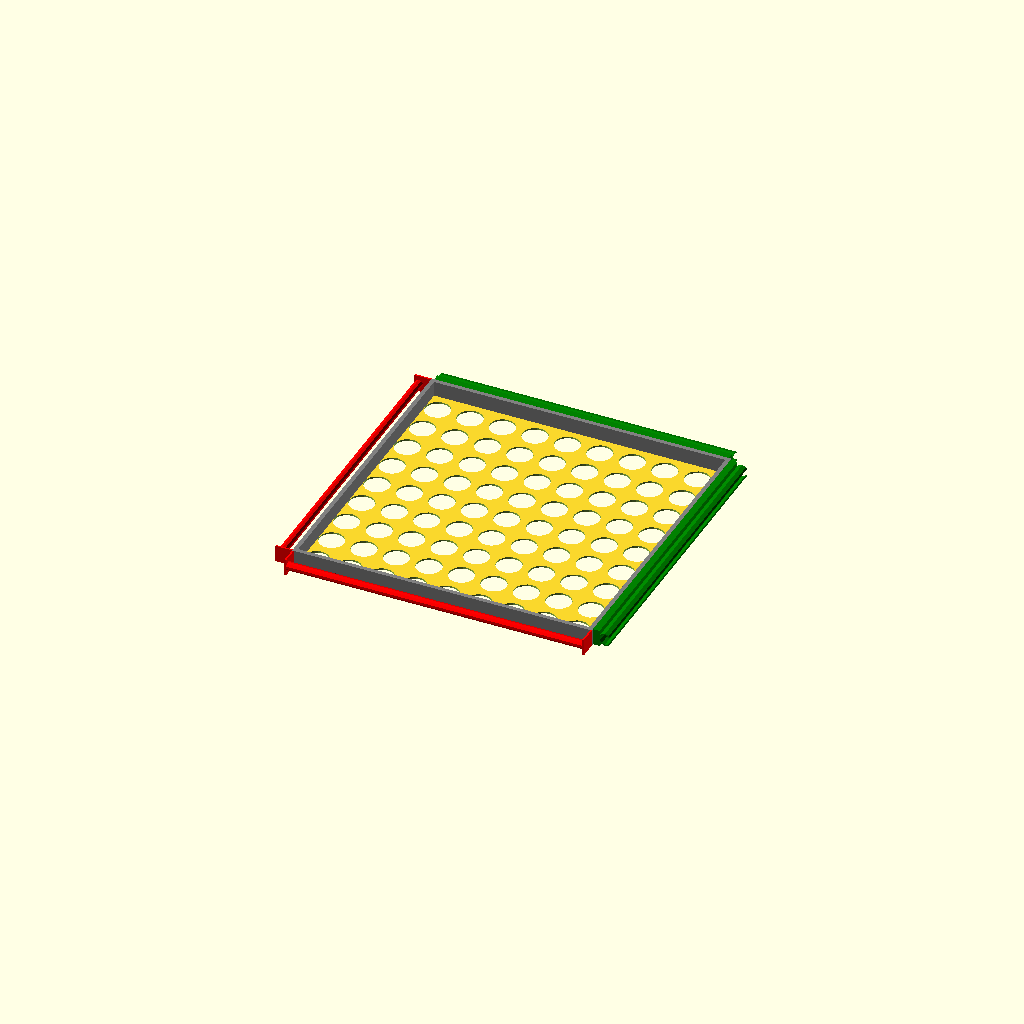
Cell 1: the model at its default parameters.
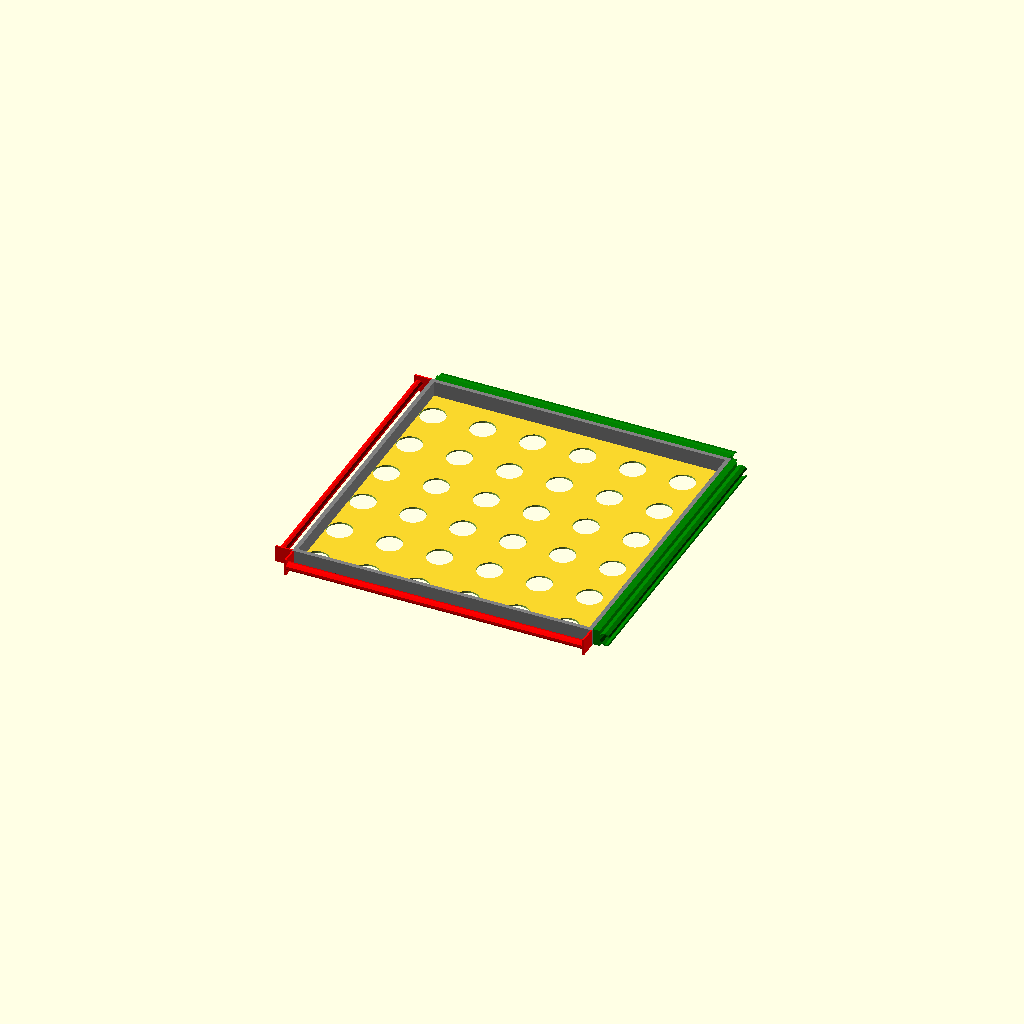
Cell 2: the same model with mesh_grid_spacing = 10.
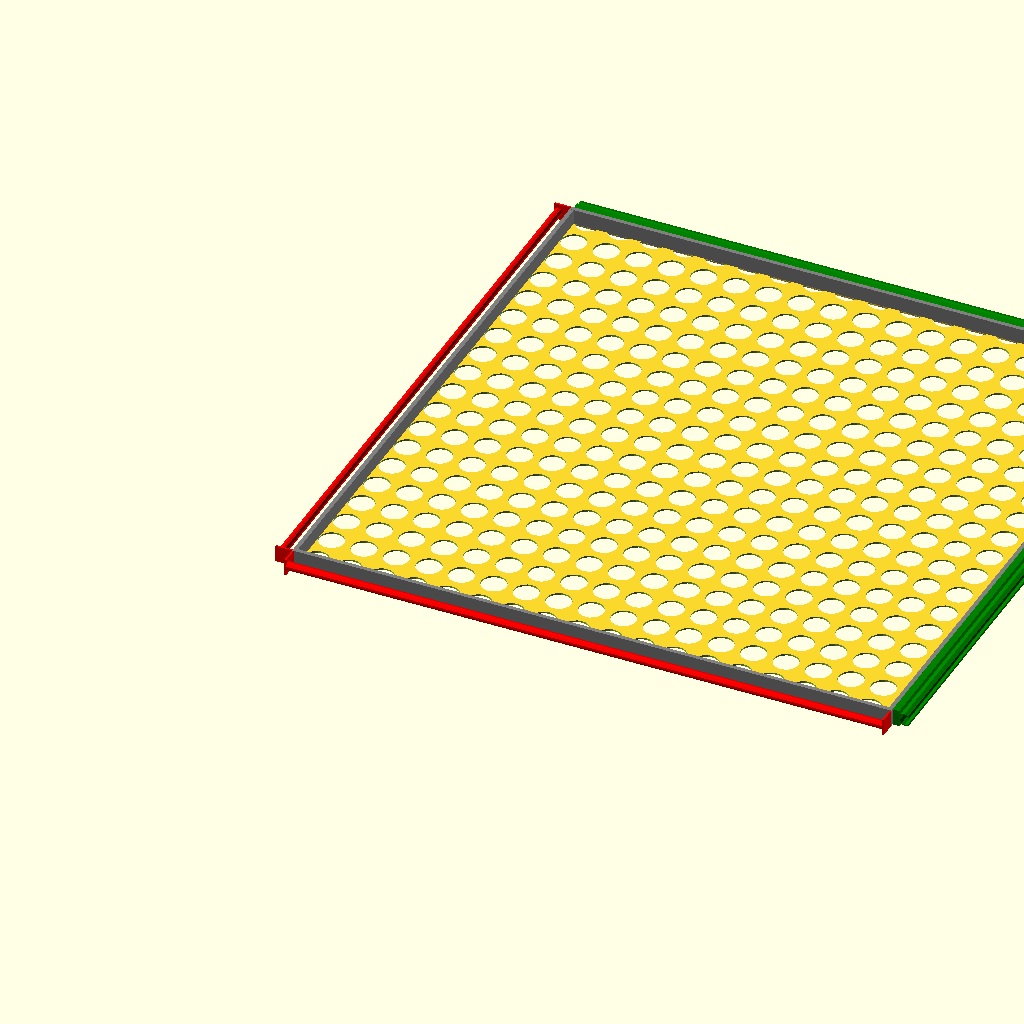
Cell 3 — mesh_size set to 360, the other parameters unchanged.
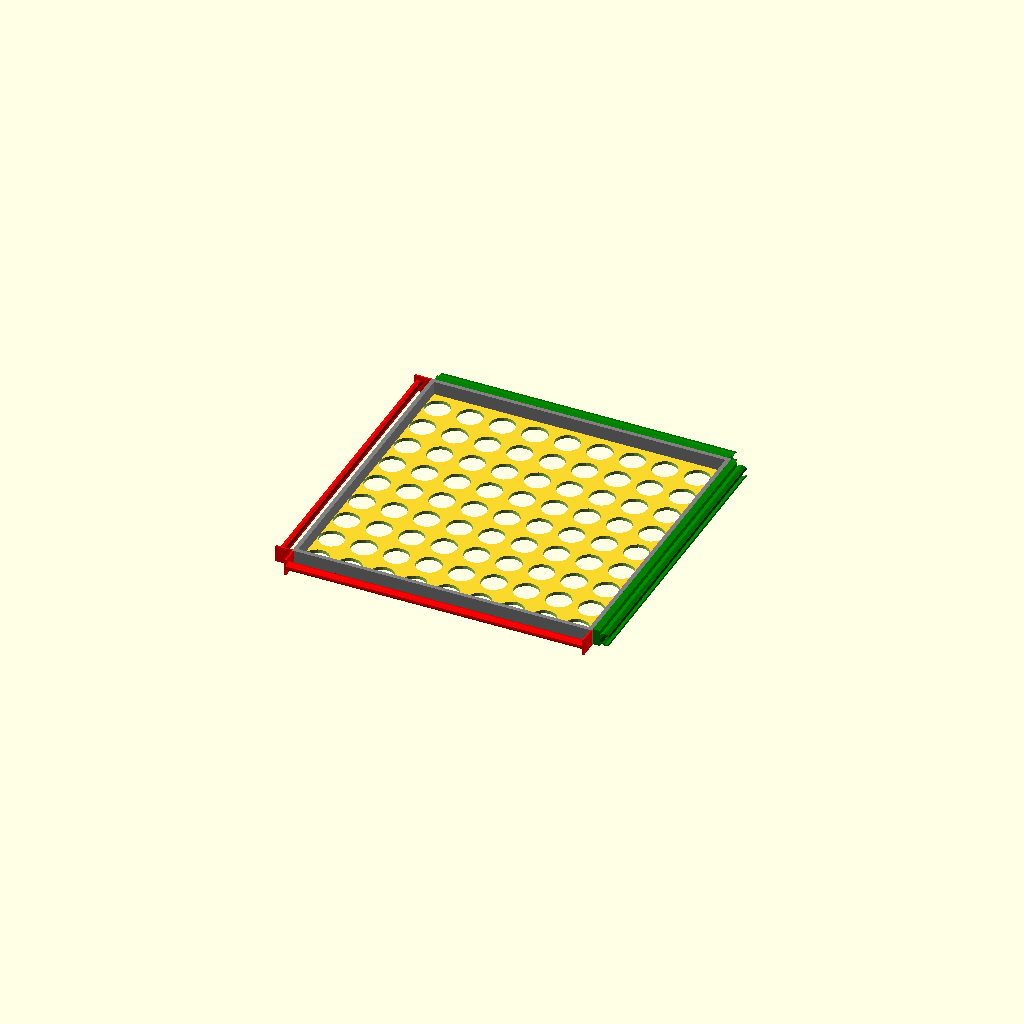
Cell 4 — mesh_height set to 2, the other parameters unchanged.
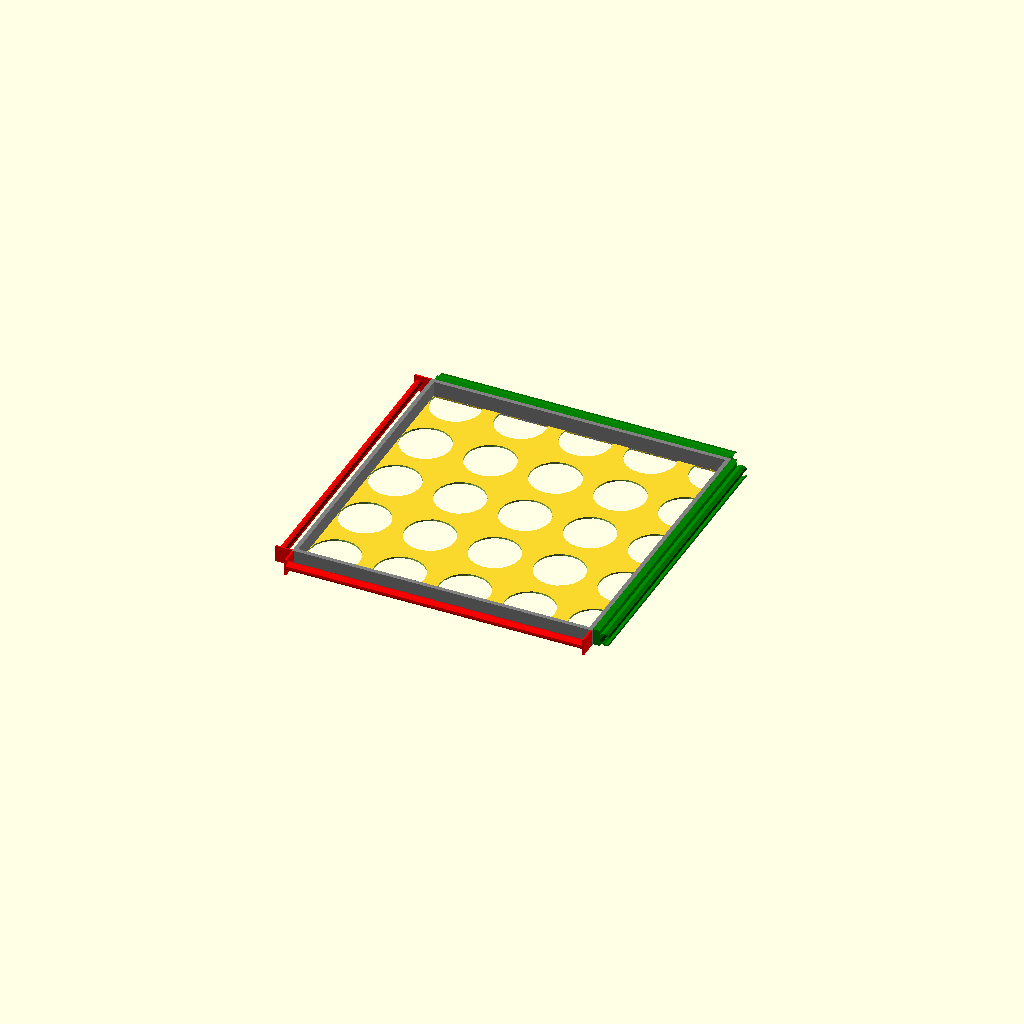
Cell 5: the same model with mesh_hole_diameter = 30.
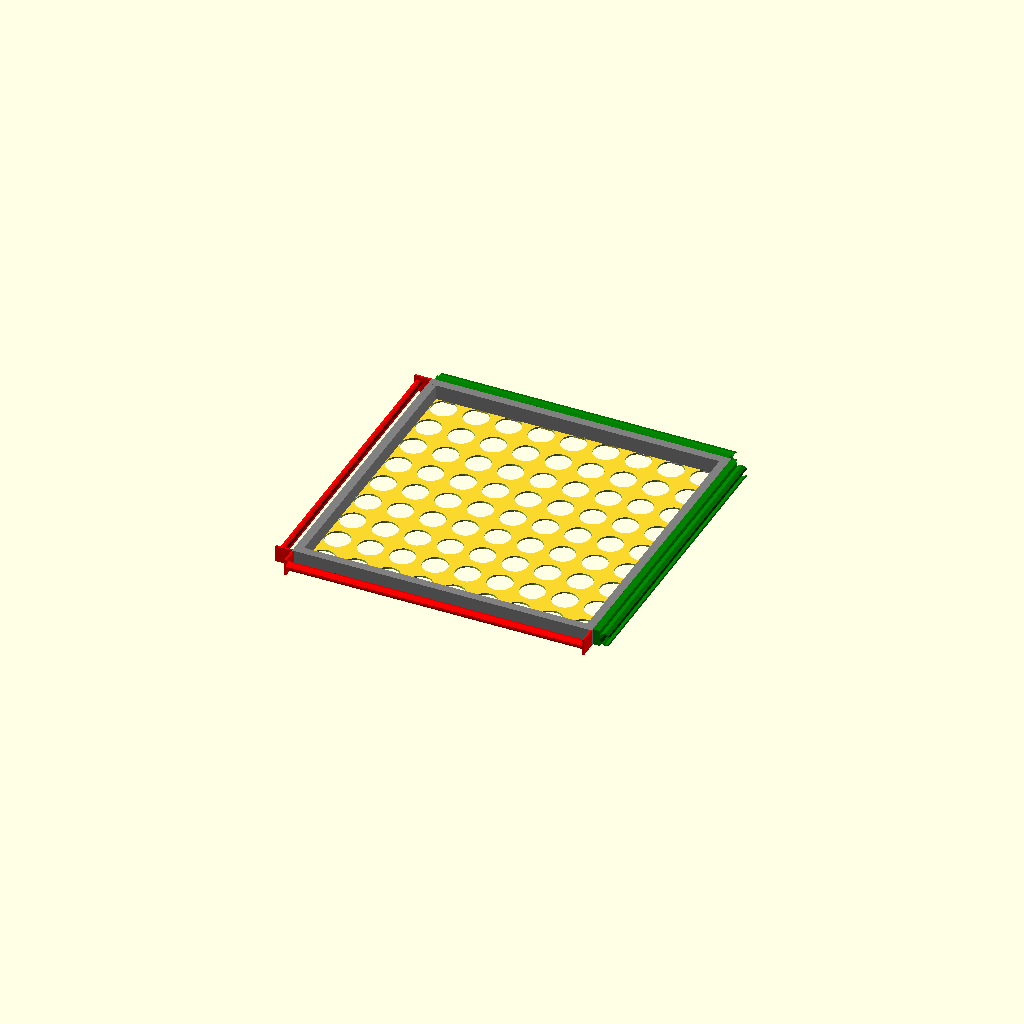
Cell 6 — mesh_border set to 5, the other parameters unchanged.
One fixed orthographic camera (rotation 55°, 0°, 25°; colour scheme Cornfield) for every cell.
Source of the model, inputs/thingiverse/files/thing-3785886/files/combined.scad:
// ------------ START: assembly.scad -----------------

/* [Core] */
// Number of segments in a circle. Affects all circles - mesh, pins, clasps, etc
$fn=10;

// === Mesh Variables ============
/* [Mesh] */
// XY for the mesh only. Pins and clasp will be placed outside this size
// so ensure your printer bed can handle "mesh_size + con_depth"
mesh_size = 180;
// Z height of the mesh part where the holes go
mesh_height = 1;
// Size of each hole in the mesh
mesh_hole_diameter = 15;
// Depth (in XY) of the border around the mesh itself. Needed to support the mesh
mesh_border = 2.5;
// Z height of the border. Can be equal to mesh height or the connector height
mesh_border_height = 10;
// How close the mesh circles are to each other
mesh_grid_spacing = 3; // [1:10]
// === End =======================

// === Connector Variables ============
// These define the bounding box used by both
// the clasp pin and the clasp
/* [Connector Shared Variables For Clasp And Pin] */
// Width each connector gets. We currently have one connector per side so
// we use the full width of the mesh
con_width = mesh_size;
// Height each connector gets. Printing connectors seems to be easier if they are
// bigger, so we set them to be as tall as the mesh border to get maximum height
con_height = mesh_border_height;
// Depth each connector gets. Keeping the connectors in a square bounding box
// ensures 3D assemblies work OK. If you make it non-square then one of your
// resulting axis will end up longer when assembling multiple sides together
con_depth = con_height;
// === End =======================

// === Clasp Pin Variables ============
/* [Pin] */
// Length of the clasp pin
cp_length = con_width;
// Radius of the pin. Larger values print smoother but require larger mesh border
// height. Also, the clasp (the female half) will grow larger and may be taller
// than the mesh border height. If this happens, it is probably time to stop using
// Customizer and use OpenSCAD directly where you can see/edit many more variables
cp_rad = 2.5;
// TODO define cp_mount_width = 1;
// === End =======================

// === Clasp Variables ============
/* [Clasp] */
// Lenght of the clasp. We remove a bit so there is an empty space matching up to
// the pin mounts
clasp_len = con_width - 3;
// Amount of the gap we will cut out of the clasp circumference. 2 * the radius would
// allow the pin to fall out without obstruction, so we go a bit lower than taht
clasp_mouth = cp_rad * 1.65;
// Inner radius of the clasp. We add a small buffer due to printing defects. Remember
// the pin should rotate freely in the clasp
clasp_inner_rad = cp_rad + 0.65;
// The outer radius. This effectively describes the 'thickness' of the clasp. Thicker
// values are much harder to bend, while values too small make a weak clasp that cracks.
// Note that there is no safety check that the clasp_outer_rad will fit within the
// connector's bounding box, so you need to manually look at the Z-axis when making a
// thick clasp and ensure you're not making it so large it will not print properly
clasp_outer_rad = clasp_inner_rad * 1.25;
// === End =======================

/* [Hidden] */
// Overall mode
// 1 - Generate one side (mesh with clasps & pins)
// 2 - Testing code
mode = 1;

if (mode == 1) {
mesh_with_clasps_and_pins();
} else if (mode == 2) {
test();
}


module mesh_with_clasps_and_pins() {

// Make mesh & slide to have room for connectors
translate([con_depth, con_depth, 0])
mesh(side_length = mesh_size,
hole_diameter = mesh_hole_diameter,
height = mesh_height,
border = mesh_border,
border_height = mesh_border_height,
grid_spacing = mesh_grid_spacing / 10);

// Create male sides
color("red") translate([con_depth, 0 , 0])
male_pin_and_mount();
color("red") translate([0, mesh_size + con_depth,0])
rotate([0, 0, 270])
male_pin_and_mount();

// Create female sides
color("green") translate([con_depth, mesh_size + con_depth, 0])
female_clasp_and_mount();
color("green") translate([mesh_size + con_depth, mesh_size + con_depth,0])
rotate([0, 0, -90])
female_clasp_and_mount();

module female_clasp_and_mount() {
// Helper variables
clasp_thickness = clasp_outer_rad - clasp_inner_rad;
clasp_mount_depth = con_depth - clasp_outer_rad*2; // Does not incl. thickness
// Fudge factor, we need to keep the clasp within the
// bounding box or our 3D arrangement won't work right. However, we also
// need it to be roughly aligned with the pin or the 3D arrangement will
// be hard to assemble. Calculating directly is tough, as the bigger the
// mouth cut is, the more of a fudge factor we need. So we approx an OK val
clasp_extra_mount_depth = clasp_mouth / 3.6;

// Assume we need to reserve 3mm (total) in X-axis the clasp mounts
// Realign Y-axix to zero
translate([1.5, clasp_outer_rad + clasp_mount_depth,0])
union() {

// Shift clasp down to ease alignment
translate([0,
clasp_extra_mount_depth,
(mesh_border_height / 2) - clasp_outer_rad])
clasp(length = clasp_len,
pin_radius = cp_rad,
mouth = clasp_mouth,
inner_radius = clasp_inner_rad,
outer_radius=clasp_outer_rad);
// Build + align clasp mount
translate([0, -clasp_outer_rad-clasp_mount_depth, 0])
cube([con_width - 3,
clasp_mount_depth + clasp_thickness + clasp_extra_mount_depth,
con_height]);

// Debug (for ensuring the bounding box is right)
// translate([0, -clasp_outer_rad-clasp_mount_depth, 0])
// cube([1, con_depth, con_height]);
}
}


// Helper function
module male_pin_and_mount() {
// color("green") cube([con_width, con_depth, con_height]);
// Assume mounts are each 1mm wide
// Assume we want the CP 2.5mm deep
pin_mount_height = (mesh_border_height / 2) - cp_rad;
union() {
cube([1, con_depth, con_height]);
translate([0, 2.5, pin_mount_height])
clasp_pin(radius=cp_rad, length=cp_length);
translate([con_width-1, 0, 0])
cube([1, con_depth, con_height]);
}
}
}

// ------------ END: assembly.scad -----------------
// ------------ START: clasp.scad -----------------
// clasp(length = 10);
// Need a sample pin?
//color("blue") clasp_pin(radius = 5, height = 12);

module clasp(length=20,
pin_radius=5,
// All of these are defined below due to
// SCAD language limits (no derived params)
mouth = undef,
inner_radius = undef,
outer_radius = undef
) {
mouth = is_undef(mouth) ? pin_radius * 1.75 : mouth;
inner_radius = is_undef(inner_radius) ? pin_radius + 0.25 : inner_radius;
outer_radius = is_undef(outer_radius) ? inner_radius * 1.4 : outer_radius;

echo(str("Building clasp with: "));
echo(str(" Length: ", length));
echo(str(" In Radius: ", inner_radius));
echo(str(" Out Radius: ", outer_radius));
echo(str(" Mouth : ", mouth));
echo(str(" PinRad: ", pin_radius));

// Build clasp, lay horizontally, and reorient z-axis to zero
translate([0, 0, outer_radius])
rotate([0, 90, 0])
difference() {
cylinder(r=outer_radius,h=length);

translate([0,0,-1])
cylinder(r=inner_radius,h=length+2);

cutout_mouth(mouth, inner_radius);
}

// Helper module
module cutout_mouth(mouth, radius) {
echo(str("Cutting mouth with: "));
echo(str(" Mouth: ", mouth));
echo(str(" InnerRad: ", radius));
angle_rad = mouth / radius; // circle central angle (rad)
angle_deg = angle_rad * 57.2958; // (degrees)
echo(str(" Angle: ", angle_deg));

size = length + 2;
if (angle_deg <= 90) {
// Rotate so our cut always faces +Y
rotate([0, 0, 90 - angle_deg/2])
translate([0,0,-1])
intersection() {
cube(size);
rotate(angle_deg-90) cube(size);
}
} else if (angle_deg <= 180) {
// Rotate so our cut always faces +Y
rotate([0, 0, 90 - angle_deg/2])
translate([0,0,-1])
union() {
cube(size);
rotate(angle_deg-90) cube(size);
}
} else {
echo(str("FAILURE - Angle cannot exceed 180"));
}
}

}


module clasp_pin(radius, length) {
// You can rotate it to get a better print angle, but you
// will need 8xSupports while printing
// which is tedious to clean
// rotate(a=45, v=[1,0,0])

// Lay pins horizontally & reorient z-axis to zero
translate([0,0,radius])
rotate([0, 90, 0])
cylinder(r=radius, h=length);
}

/*
THIS is not working right now. It's a good idea to combine these, but
the sad truth is a large amount of the correct clasp pin design has to do
with how you combine it with the mesh border. So it's a bit hard to embed
with the clasp.scad file after the fact
module clasp_pin(length=cp_len,
radius=cp_rad) {

difference() {
// We oversize the cube (in Y and Z) to prevent edge artifacts
translate([0, -1, -1])
cube([length, 2+cp_box_depth, mesh_height+2]);

// You can rotate it to get a better print angle, but you
// will need 8xSupports while printing
// which is tedious to clean
// rotate(a=45, v=[1,0,0])
translate([-1, cp_box_depth/2, mesh_height/2])
rotate([0, 90, 0])
cylinder(r=radius, h=length+2);
}
}
*/


// ------------ END: clasp.scad -----------------
// ------------ START: mesh.scad -----------------
// mesh(side_length=50);
/*mesh(side_length,
hole_diameter,
height,
border,
grid_spacing / 10);
*/

module mesh(side_length,
hole_diameter = undef,
height=3,
border=undef,
border_height=undef,
grid_spacing=0.2) {

hole_diameter = is_undef(hole_diameter) ? side_length / 8 : hole_diameter;
border = is_undef(border) ? side_length *.1 : border;
border_height = is_undef(border_height) ? height : border_height;


echo(str("Building mesh with: "));
echo(str(" Side: ", side_length));
echo(str(" Hole Diameter: ", hole_diameter));
echo(str(" Height: ", height));
echo(str(" Border : ", border));
echo(str(" Border Height : ", border_height));
echo(str(" Grid Spacing: ", grid_spacing));

// Ensure the border is sane
// border = min(border, side_length / 2.5);
size = side_length;

// We can only place holes in the non-border, and
// each hole actually takes a bit of addl. spacing
hole_footprint = hole_diameter * (1 + grid_spacing);
s_avail = size - border*2;
hole_count = ceil(s_avail / hole_footprint);
hole_r = hole_diameter / 2;

// Diagnostic data
/*echo(str("We have ", s_avail, "mm of space for holes"));
echo(str("We will place ", hole_count, " holes"));
echo(str("Each hole has a footprint of ", hole_footprint, "mm-squared"));
*/

union(){
// Build the four border walls
color("gray") {
cube([size,border,border_height]);
cube([border,size,border_height]);

translate([size-border,0,0])
cube([border,size,border_height]);

translate([0,size-border,0])
cube([size,border,border_height]);
}

// Lay out the mesh and cut the circles
// TODO Do we want mesh to be in middle of border_height? Makes printing harder
difference() {
translate([border, border, 0])
cube(size=[size - 2*border, size - 2*border, height]);

translate([border + hole_r, border+hole_r, -1])
for (x = [0:hole_count - 1]) {
translate([x * hole_footprint, 0, 0])
for (y = [0:hole_count - 1]) {
translate([0, y * hole_footprint, 0])
cylinder(r=hole_diameter / 2, h=height*4, $fn=20);
}
}
}
}
}



// ------------ END: mesh.scad -----------------
Parameter table extracted from the source (name, type, default, range or options):
mesh_size: number, default 180
mesh_height: number, default 1
mesh_hole_diameter: number, default 15
mesh_border: number, default 2.5
mesh_border_height: number, default 10
mesh_grid_spacing: number, default 3, range 1 to 10
cp_rad: number, default 2.5
